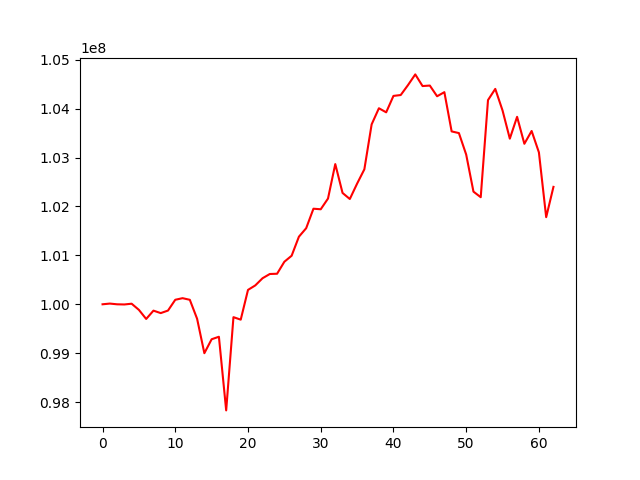

The file beside this chart, header and first rows:
, 0
0, 100000000
1, 100014553
2, 99999734
3, 99996341
4, 100011929
5, 99885779
6, 99700308
7, 99870112
8, 99819781
9, 99871926
10, 100092250
11, 100125051
12, 100091676
13, 99704739
14, 99000160
15, 99285420
16, 99336300
17, 97830761
18, 99737051
19, 99685682
20, 100293947
21, 100385837
22, 100532615
23, 100619134
24, 100624555
25, 100869653
26, 100992673
27, 101381719
28, 101555322
29, 101954030
30, 101942462
31, 102161508
32, 102866221
33, 102276427
34, 102152122
35, 102466307
36, 102759648
37, 103677889
38, 104007700
39, 103924317
40, 104259820
41, 104277942
42, 104481339
43, 104699633
44, 104461357
45, 104471569
46, 104252877
47, 104336345
48, 103534180
49, 103499928
50, 103061033
51, 102303184
52, 102188974
53, 104174337
54, 104403311
55, 103962130
56, 103385987
57, 103832276
58, 103281247
59, 103543046
... 3 more rows
